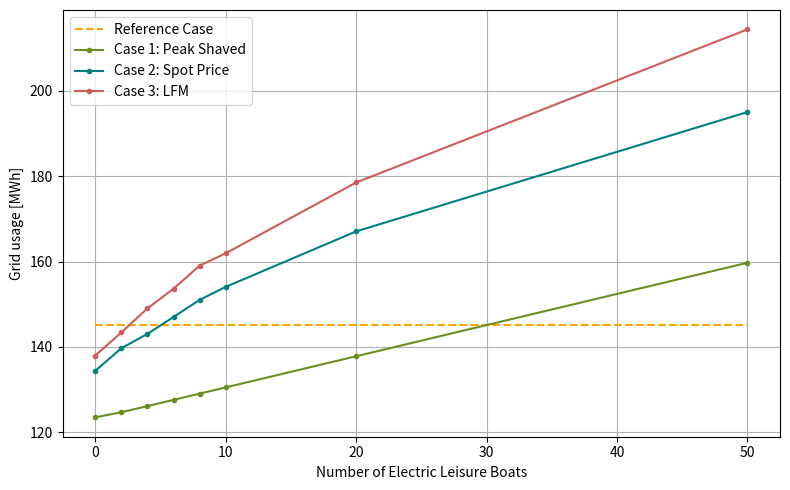
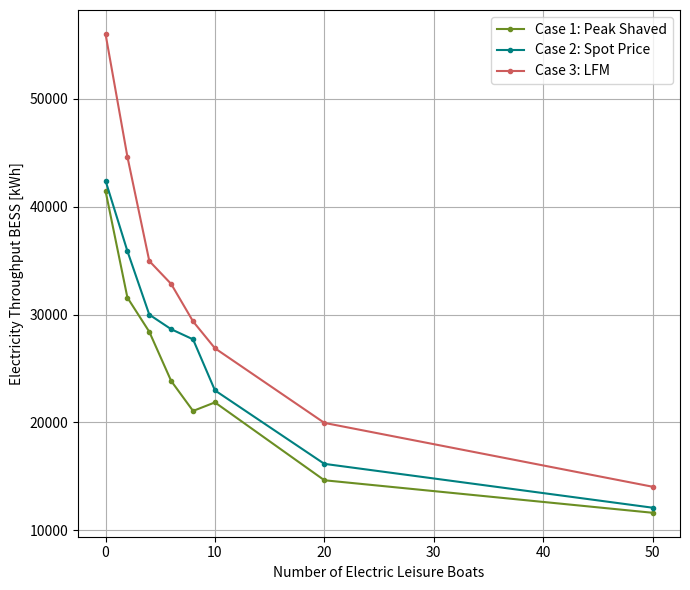
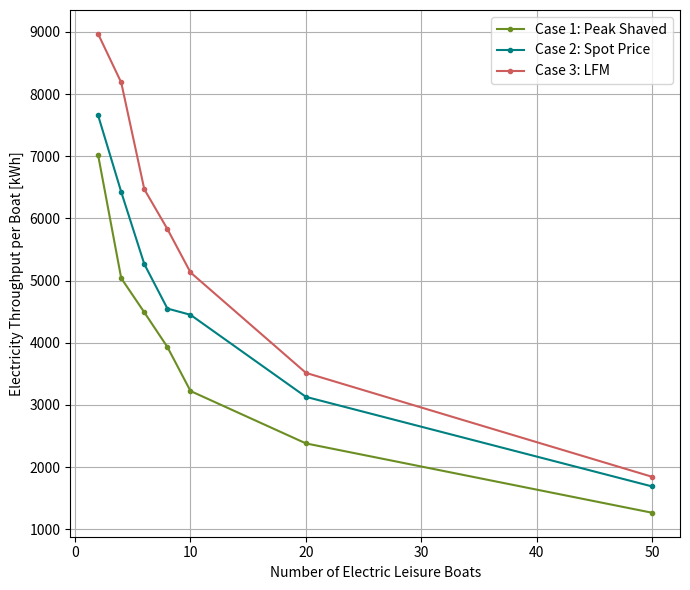
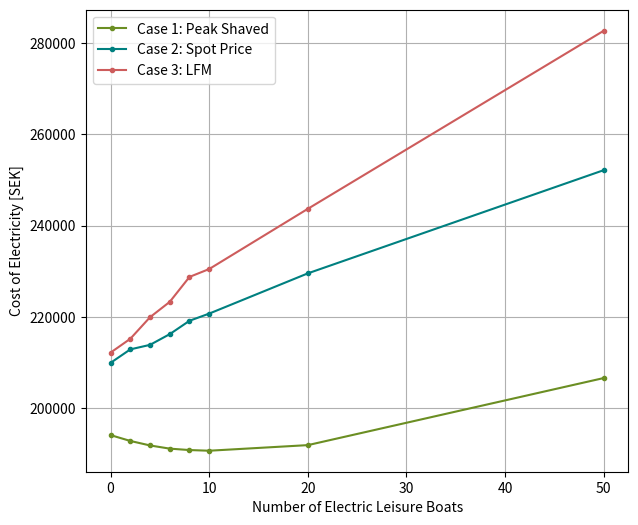
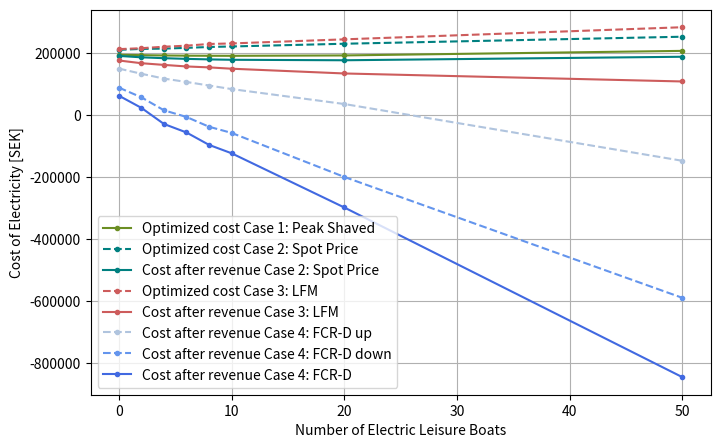
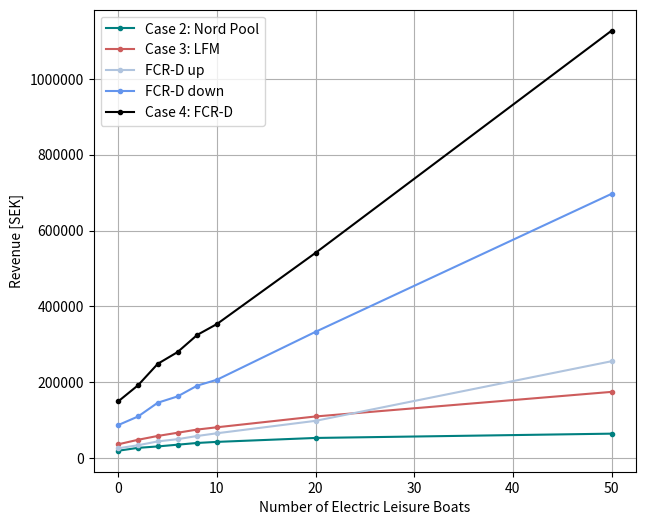
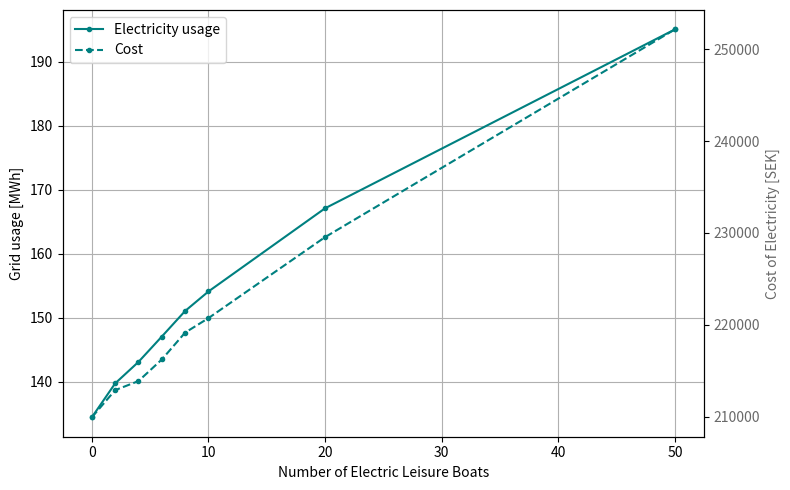
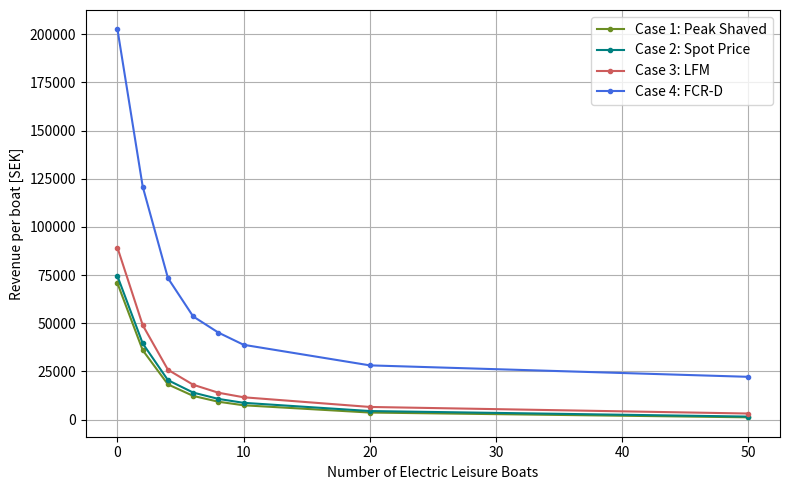

These charts were generated, in order, by the following Python code:
import matplotlib.pyplot as plt
from matplotlib.ticker import ScalarFormatter

boat = [0, 2, 4, 6, 8, 10, 20, 50]

#_____Original data___________________________________________________________________________________________________________________________  
old_grid_usage_bj = [145.18, 145.18, 145.18, 145.18, 145.18, 145.18, 145.18, 145.18]

reference_grid_usage_bj = [old_grid_usage_bj[i] + 0.07 *11 * boat[i] for i in range(len(old_grid_usage_bj))]

old_cost_bj = [264804, 264804, 264804, 264804, 264804, 264804, 264804, 264804]

#_____Case 1____________________________________________________________________________________________________________________________
peak_grid_usage_bj = [123.52, 124.72, 126.15, 127.61, 129.07, 130.53, 137.83, 159.73]
peak_bess_throughput_bj = [41474, 31575, 28408, 23848, 21071, 21863, 14645, 11631]
peak_boat_throughput_bj = [0, 7018, 5038, 4489, 3931, 3223, 2380, 1264]

peak_throughput_bj= [peak_bess_throughput_bj[i] + peak_boat_throughput_bj[i] for i in range(len(peak_bess_throughput_bj))]  
peak_cost_bj = [194084, 192804, 191815, 191118, 190808, 190661, 191888, 206593]

#____Case 2____________________________________________________________________________________________________________________________
# Nord pool: allowing electricity to be sold on Nord pool
nordpool_grid_usage_bj = [134.41, 139.71, 143.07, 147.03, 151.03, 154.08, 167.08, 195.04]
nord_pool_cost_bj = [209919, 212876, 213867, 216216, 219144, 220720, 229540, 252160]
nord_pool_revenue_bj = [19535.4, 27079.3, 30851.9, 35418.3, 40009.6, 42829.3, 53202.5, 64527.1]
nord_bess_throughput_bj = [42418, 35886, 29998, 28647, 27706, 22976, 16166, 12101]
nord_boat_throughput_bj = [0, 7657, 6426, 5265, 4550, 4449, 3129, 1687]

nord_throughput_bj= [nord_bess_throughput_bj[i] + nord_boat_throughput_bj[i] for i in range(len(nord_bess_throughput_bj))]

#New costs
optimized_cost_nordpool_bj = [nord_pool_cost_bj[i] - nord_pool_revenue_bj[i] for i in range(len(nord_pool_cost_bj))]

#_____P_bid 0.1___________________________________________________________________________________________________________________________
#region
# ______Case 3____________________________________________________________________________________________________________________________
LFM_grid_usage_01_bj = [138.0, 143.41, 149.04, 153.65, 159.06, 161.95, 178.54, 214.41]
LFM_bess_throughput_01_bj = [56017, 44632, 34969, 32839, 29370, 26880, 19964, 14045]
LFM_boat_throughput_01_bj = [0, 8968, 8187, 6469,  5829,  5131, 3515, 1842]
LFM_cost_01_bj = [ 212164, 215197 , 219929 , 223294,228758 , 230490,243685 ,282724 ]

LFM_throughput_01_bj= [LFM_bess_throughput_01_bj[i] + LFM_boat_throughput_01_bj[i] for i in range(len(LFM_bess_throughput_01_bj))]

#Revenue
# LFM:
LFM_revenue_01_bj = [(3283+7462), (4515+10262), (5747+13062), (6979+15862), (8211+18662), (9443+21462), (15603+35462), (34083+77462)]
LFM_revenue_Nordpool_01_bj = [25792.6 , 33602.1, 39703, 44047.3, 48474.5, 50437.5, 58789.1, 63132.8]   

LFM_total_revenue_01_bj = [LFM_revenue_01_bj[i] + LFM_revenue_Nordpool_01_bj[i] for i in range(len(LFM_revenue_01_bj))]

#New costs
optimized_cost_LFM_01_bj= [LFM_cost_01_bj[i] - LFM_revenue_01_bj[i] - LFM_revenue_Nordpool_01_bj[i] for i in range(len(LFM_cost_01_bj))]

#______Case 4____________________________________________________________________________________________________________________________
# FCR-D up: 
FCR_D_up_revenue_01_bj = [26009.0, 33969.2, 44092.7,49962.7 , 58410.0, 65553.6,  98361.6, 255452.3]

# FCR-D up: 
FCR_D_down_revenue_01_bj = [87280.6,109815.2, 146115.5,162649,191137.4, 206706.0,333123.1, 696786.6]

#New costs
optimized_cost_FCR_D_up_LFM_01_bj = [optimized_cost_LFM_01_bj[i] - FCR_D_up_revenue_01_bj[i]  for i in range(len(optimized_cost_LFM_01_bj))]
optimized_cost_FCR_D_down_LFM_01_bj = [optimized_cost_LFM_01_bj[i] - FCR_D_down_revenue_01_bj[i]  for i in range(len(optimized_cost_LFM_01_bj))]
optimized_cost_FCR_D_LFM_01_bj = [optimized_cost_LFM_01_bj[i] - FCR_D_up_revenue_01_bj[i] - FCR_D_down_revenue_01_bj[i] for i in range(len(optimized_cost_LFM_01_bj))]

#endregion

#_____P_bid 0.2___________________________________________________________________________________________________________________________
#region
# ______Case 3____________________________________________________________________________________________________________________________
LFM_grid_usage_02_bj = [139.72 , 145.51 , 151.88 ,  157.5, 162.49 ,  166.7, 186.34 , 246.47]
LFM_bess_throughput_02_bj = [55317, 42390, 36394 , 32145 , 27748 , 26643, 23445 , 17048]
LFM_boat_throughput_02_bj = [0,9622 ,7825  , 6594 , 5865,5202 , 3302, 2282]
LFM_cost_02_bj = [215810,220009,225596,  230874 , 236936 ,241127 ,262300 ,343927 ]

LFM_throughput_02_bj= [LFM_bess_throughput_02_bj[i] + LFM_boat_throughput_02_bj[i] for i in range(len(LFM_bess_throughput_02_bj))]

#Revenue
# LFM:
LFM_revenue_02_bj = [(6567+14924), (9031+20524), (11495+26124), (13959+31724 ) , (16423+37324), (18887+42924 ), (42924 +70924), (68167+154924)]
LFM_revenue_Nordpool_02_bj = [ 26031.8  , 31904.4 ,36733.6 , 42344.4 , 45659.3,47626.2 , 54352.4 , 79055.2] 

#New costs
optimized_cost_LFM_02_bj= [LFM_cost_02_bj[i] - LFM_revenue_02_bj[i] - LFM_revenue_Nordpool_02_bj[i] for i in range(len(LFM_cost_02_bj))]

#______Case 4____________________________________________________________________________________________________________________________
# FCR-D up: 
FCR_D_up_revenue_02_bj = [26879.4, 34506.8 ,43744.6 , 54116.9 , 58107.7 , 68805.0,119117.9 , 279061.3 ]

# FCR-D up: 
FCR_D_down_revenue_02_bj = [85090.1, 101055.4,128502.9 ,  148270.1,169312.5,189256.3,248754.3, 545269.0]

#New costs
optimized_cost_FCR_D_up_LFM_02_bj = [optimized_cost_LFM_02_bj[i] - FCR_D_up_revenue_02_bj[i]  for i in range(len(optimized_cost_LFM_02_bj))]
optimized_cost_FCR_D_down_LFM_02_bj = [optimized_cost_LFM_02_bj[i] - FCR_D_down_revenue_02_bj[i]  for i in range(len(optimized_cost_LFM_02_bj))]
optimized_cost_FCR_D_LFM_02_bj = [optimized_cost_LFM_02_bj[i] - FCR_D_up_revenue_02_bj[i] - FCR_D_down_revenue_02_bj[i] for i in range(len(optimized_cost_LFM_02_bj))]
#endregion

#_____P_bid 0.3___________________________________________________________________________________________________________________________
#region
# ______Case 3____________________________________________________________________________________________________________________________
LFM_grid_usage_03_bj = [141.56, 149.02 ,157.0 , 163.76 ,170.7 ,178.02  ,  207.25  , 0]
LFM_bess_throughput_03_bj = [ 55144,44505, 41780, 35094  ,34188 ,31397  ,27445, 0 ]
LFM_boat_throughput_03_bj = [0,10021 , 7645 , 7093 ,6336 ,6128  ,4395  , 0 ]
LFM_cost_03_bj = [222885,229032 ,241311 ,249254 ,260600  , 275761,324169 ,0 ]

LFM_throughput_03_bj= [LFM_bess_throughput_03_bj[i] + LFM_boat_throughput_03_bj[i] for i in range(len(LFM_bess_throughput_03_bj))]

#Revenue
# LFM:
LFM_revenue_03_bj = [(9850+22386),(13546+30786), (17242+39186),(20938+47586) , (24634+55986),(28330+64386) , (46810+ 106386) , (102250+232386)]
LFM_revenue_Nordpool_03_bj = [ 26869.2,  32495.2, 39972.9,45661.5 ,50580.6 ,56623.2  ,73757.0 ,0] 

#New costs
optimized_cost_LFM_03_bj= [LFM_cost_03_bj[i] - LFM_revenue_03_bj[i] - LFM_revenue_Nordpool_03_bj[i] for i in range(len(LFM_cost_03_bj))]

#______Case 4____________________________________________________________________________________________________________________________
# FCR-D up: 
FCR_D_up_revenue_03_bj = [29880.4,40306.8 , 51606.1, 59962.7, 71378.4 ,81765.5 , 131701.4 , 0 ]

# FCR-D up: 
FCR_D_down_revenue_03_bj = [79222.2,102532.1, 119952.5, 151593, 163548.8, 181613.5, 275090.1, 0]

#New costs
optimized_cost_FCR_D_up_LFM_03_bj = [optimized_cost_LFM_03_bj[i] - FCR_D_up_revenue_03_bj[i]  for i in range(len(optimized_cost_LFM_03_bj))]
optimized_cost_FCR_D_down_LFM_03_bj = [optimized_cost_LFM_03_bj[i] - FCR_D_down_revenue_03_bj[i]  for i in range(len(optimized_cost_LFM_03_bj))]
optimized_cost_FCR_D_LFM_03_bj = [optimized_cost_LFM_03_bj[i] - FCR_D_up_revenue_03_bj[i] - FCR_D_down_revenue_03_bj[i] for i in range(len(optimized_cost_LFM_03_bj))]
#endregion


#____Per boat, revenue _____________________________________________________________________________________________________________________________
revenue_per_boat_case1_bj = [
    (old_cost_bj[i] - peak_cost_bj[i])  / boat[i]
    if boat[i] != 0 else old_cost_bj[0] - peak_cost_bj[0]  # Skip division if boat[i] is 0
    for i in range(len(peak_bess_throughput_bj))
]

revenue_per_boat_case2_bj = [
    (old_cost_bj[i] - nord_pool_cost_bj[i] + nord_pool_revenue_bj[i]) / boat[i]
    if boat[i] != 0 else old_cost_bj[0] - nord_pool_cost_bj[0] + nord_pool_revenue_bj[0]  # Skip division if boat[i] is 0
    for i in range(len(nord_pool_revenue_bj))
]

revenue_per_boat_case3_bj = [
    (old_cost_bj[i] - LFM_cost_01_bj[i] + LFM_revenue_01_bj[i] + LFM_revenue_Nordpool_01_bj[i]) / boat[i]
    if boat[i] != 0 else old_cost_bj[0] - LFM_cost_01_bj[0] + LFM_revenue_01_bj[0] + LFM_revenue_Nordpool_01_bj[0]  # Skip division if boat[i] is 0
    for i in range(len(LFM_revenue_01_bj))
]
revenue_per_boat_case4_bj = [
    (old_cost_bj[i] - LFM_cost_01_bj[i] + LFM_revenue_01_bj[i] + LFM_revenue_Nordpool_01_bj[i] + FCR_D_down_revenue_01_bj[i] + FCR_D_up_revenue_01_bj[i]) / boat[i]
    if boat[i] != 0 else old_cost_bj[0] - LFM_cost_01_bj[0] + LFM_revenue_01_bj[0] + LFM_revenue_Nordpool_01_bj[0] + FCR_D_down_revenue_01_bj[0] + FCR_D_up_revenue_01_bj[0]  # Skip division if boat[i] is 0
    for i in range(len(LFM_revenue_01_bj))
]


total_revenue_bj = [LFM_total_revenue_01_bj[i] + FCR_D_up_revenue_01_bj[i] + FCR_D_down_revenue_01_bj[i] for i in range(len(nord_pool_revenue_bj))]

final_cost = [optimized_cost_FCR_D_LFM_01_bj[i] - LFM_revenue_Nordpool_01_bj[i] - LFM_revenue_01_bj[i] - FCR_D_up_revenue_01_bj[i] - FCR_D_down_revenue_01_bj[i] for i in range(len(optimized_cost_FCR_D_LFM_01_bj))]
final_cost_per_boat = [final_cost[i] / boat[i] if boat[i] != 0 else final_cost[0] for i in range(len(final_cost))]
total_savings = [old_cost_bj[i] - final_cost[i] for i in range(len(old_cost_bj))]
total_savings_per_boat = [total_savings[i] / boat[i] if boat[i] != 0 else total_savings[0] for i in range(len(total_savings))]

bess_throughput_participation_factor = [(LFM_bess_throughput_01_bj[i]) / (LFM_bess_throughput_01_bj[i] + (LFM_boat_throughput_01_bj[i] * boat[i])) * 100 for i in range(len(LFM_bess_throughput_01_bj))]
boat_throughput_participation_factor = [(LFM_boat_throughput_01_bj[i] * boat[i]) / (LFM_bess_throughput_01_bj[i] + (LFM_boat_throughput_01_bj[i] * boat[i])) * 100 for i in range(len(LFM_boat_throughput_01_bj))]

print("Reference grid usage: ", reference_grid_usage_bj)
print("Final cost: ", final_cost)
print("Total savings: ", total_savings)
print("Final cost/boat: ", final_cost_per_boat)
print("Total savings/boat: ", total_savings_per_boat)
print("BESS throughput: ", LFM_bess_throughput_01_bj, "participation factor: ", bess_throughput_participation_factor, "%")
print("Boat throughput: ", LFM_boat_throughput_01_bj, "participation factor: ", boat_throughput_participation_factor, "%")
print("Total savings/boat, allocated:", [total_savings_per_boat[i] * (boat_throughput_participation_factor[i] / 100) for i in range(len(total_savings_per_boat))])

#__Plotting___________________________________________________________________________________________________________________________
#Grid usage
plt.figure(figsize=(8, 5))
plt.plot(boat, old_grid_usage_bj, color='orange', linestyle='--')
plt.plot(boat, peak_grid_usage_bj, color='olivedrab', marker='.')
plt.plot(boat, nordpool_grid_usage_bj,color='teal', marker='.')
plt.plot(boat, LFM_grid_usage_01_bj, color='indianred', marker='.')
plt.legend(['Reference Case','Case 1: Peak Shaved', 'Case 2: Spot Price', 'Case 3: LFM'])
plt.xlabel('Number of Electric Leisure Boats')
plt.ylabel('Grid usage [MWh]')
plt.grid(True)
plt.tight_layout()
plt.show()

#Energy throughput BESS
plt.figure(figsize=(7, 6))
plt.plot(boat, peak_bess_throughput_bj , color='olivedrab', marker='.')
plt.plot(boat, nord_bess_throughput_bj, color='teal', marker='.')
plt.plot(boat, LFM_bess_throughput_01_bj , color='indianred', marker='.')
plt.legend(['Case 1: Peak Shaved', 'Case 2: Spot Price', 'Case 3: LFM'])
plt.xlabel('Number of Electric Leisure Boats')
plt.ylabel('Electricity Throughput BESS [kWh]')
plt.grid(True)
plt.tight_layout()
plt.show()

#Energy throughput boat
plt.figure(figsize=(7, 6))
plt.plot(boat[1:], peak_boat_throughput_bj[1:] , color='olivedrab', marker='.')
plt.plot(boat[1:], nord_boat_throughput_bj[1:], color='teal', marker='.')
plt.plot(boat[1:], LFM_boat_throughput_01_bj[1:] , color='indianred' , marker='.')
plt.legend(['Case 1: Peak Shaved', 'Case 2: Spot Price', 'Case 3: LFM'])
plt.xlabel('Number of Electric Leisure Boats')
plt.ylabel('Electricity Throughput per Boat [kWh]')
plt.grid(True)
plt.tight_layout()
plt.show()



#Costs
plt.figure(figsize=(7, 6))
#plt.plot(boat, old_cost_bj, color='orange', linestyle='--')
plt.plot(boat, peak_cost_bj , color='olivedrab', marker='.')
plt.plot(boat, nord_pool_cost_bj, marker='.', color='teal')
plt.plot(boat, LFM_cost_01_bj, marker='.', color='indianred')
# plt.plot(boat, optimized_cost_FCR_D_LFM_kr, marker='o')
plt.legend(['Case 1: Peak Shaved', 'Case 2: Spot Price', 'Case 3: LFM '])
plt.xlabel('Number of Electric Leisure Boats')
plt.ylabel('Cost of Electricity [SEK]')
plt.grid(True)
# Force full numbers on the y-axis
formatter = ScalarFormatter(useOffset=False, useMathText=False)
formatter.set_scientific(False)  # Disable scientific notation
plt.gca().yaxis.set_major_formatter(formatter)
plt.show()

#Case 4
#Costs
plt.figure(figsize=(8, 5))
#plt.plot(boat, old_cost_bj, color='orange', linestyle='--')
plt.plot(boat, peak_cost_bj , color='olivedrab',  marker='.')
plt.plot(boat, nord_pool_cost_bj, marker='.', color='teal', linestyle='--')
plt.plot(boat, optimized_cost_nordpool_bj, marker='.', color='teal')
plt.plot(boat, LFM_cost_01_bj, marker='.', color='indianred', linestyle='--')
plt.plot(boat, optimized_cost_LFM_01_bj, marker='.', color='indianred')
plt.plot(boat, optimized_cost_FCR_D_up_LFM_01_bj, color='lightsteelblue', marker='.', linestyle='--')
plt.plot(boat, optimized_cost_FCR_D_down_LFM_01_bj, color='cornflowerblue', marker='.', linestyle='--')
plt.plot(boat, optimized_cost_FCR_D_LFM_01_bj, color='royalblue', marker='.')
plt.legend(['Optimized cost Case 1: Peak Shaved', 'Optimized cost Case 2: Spot Price', 'Cost after revenue Case 2: Spot Price ', 'Optimized cost Case 3: LFM ', 'Cost after revenue Case 3: LFM', 'Cost after revenue Case 4: FCR-D up', 'Cost after revenue Case 4: FCR-D down', "Cost after revenue Case 4: FCR-D"])
plt.xlabel('Number of Electric Leisure Boats'), 
plt.ylabel('Cost of Electricity [SEK]')
plt.grid(True)
# Force full numbers on the y-axis
formatter = ScalarFormatter(useOffset=False, useMathText=False)
formatter.set_scientific(False)  # Disable scientific notation
plt.gca().yaxis.set_major_formatter(formatter)
plt.show()


#Revenue
plt.figure(figsize=(7, 6))
#plt.plot(boat, old_cost_be, color='orange', linestyle='--')
plt.plot(boat, nord_pool_revenue_bj, marker='.', color='teal')
plt.plot(boat, LFM_total_revenue_01_bj, marker='.', color='indianred')
plt.plot(boat, FCR_D_up_revenue_01_bj, color='lightsteelblue', marker='.')
plt.plot(boat, FCR_D_down_revenue_01_bj, color='cornflowerblue', marker='.')
plt.plot(boat, total_revenue_bj, color='black', marker='.')
plt.legend(['Case 2: Nord Pool', 'Case 3: LFM', 'FCR-D up ', 'FCR-D down', 'Case 4: FCR-D'])
plt.xlabel('Number of Electric Leisure Boats'), 
plt.ylabel('Revenue [SEK]')
plt.grid(True)
# Force full numbers on the y-axis
formatter = ScalarFormatter(useOffset=False, useMathText=False)
formatter.set_scientific(False)  # Disable scientific notation
plt.gca().yaxis.set_major_formatter(formatter)
plt.show()


#Plot energy and cost together
# Plot grid usage on the primary y-axis
fig, ax1 = plt.subplots(figsize=(8, 5))
#ax1.plot(boat, peak_grid_usage_bj, color='olivedrab', marker='.', label='Electricity usage')
ax1.plot(boat, nordpool_grid_usage_bj, color='teal', marker='.', label='Electricity usage')
#ax1.plot(boat, LFM_grid_usage_01_bj, color='indianred', marker='.', label='Electricity usage')
ax1.set_xlabel('Number of Electric Leisure Boats')
ax1.set_ylabel('Grid usage [MWh]', color='black')
ax1.tick_params(axis='y', labelcolor='black')
ax1.grid(True)
# Add a secondary y-axis for cost
ax2 = ax1.twinx()
#ax2.plot(boat, peak_cost_bj, color='olivedrab', marker='.', linestyle='--', label='Cost')
ax2.plot(boat, nord_pool_cost_bj, color='teal', marker='.', linestyle='--', label='Cost')
#ax2.plot(boat, LFM_cost_01_bj, color='indianred', marker='.', linestyle='--', label='Cost')
ax2.set_ylabel('Cost of Electricity [SEK]', color='dimgrey')
ax2.tick_params(axis='y', labelcolor='dimgrey')
# Force full numbers on the y-axis
formatter = ScalarFormatter(useOffset=False, useMathText=False)
formatter.set_scientific(False)  # Disable scientific notation
plt.gca().yaxis.set_major_formatter(formatter)
# Combine legends from both axes
lines_1, labels_1 = ax1.get_legend_handles_labels()
lines_2, labels_2 = ax2.get_legend_handles_labels()
ax1.legend(lines_1 + lines_2, labels_1 + labels_2, loc='upper left')
plt.tight_layout()
plt.show()


#Plot revenue per boat
plt.figure(figsize=(8, 5))
plt.plot(boat, revenue_per_boat_case1_bj, color='olivedrab', marker='.')
plt.plot(boat, revenue_per_boat_case2_bj, color='teal', marker='.')
plt.plot(boat, revenue_per_boat_case3_bj, color='indianred', marker='.')
plt.plot(boat, revenue_per_boat_case4_bj, color='royalblue', marker='.')
plt.legend(['Case 1: Peak Shaved', 'Case 2: Spot Price', 'Case 3: LFM', 'Case 4: FCR-D'])
plt.xlabel('Number of Electric Leisure Boats')
plt.ylabel('Revenue per boat [SEK]')
plt.grid(True)
plt.tight_layout()
plt.show()

